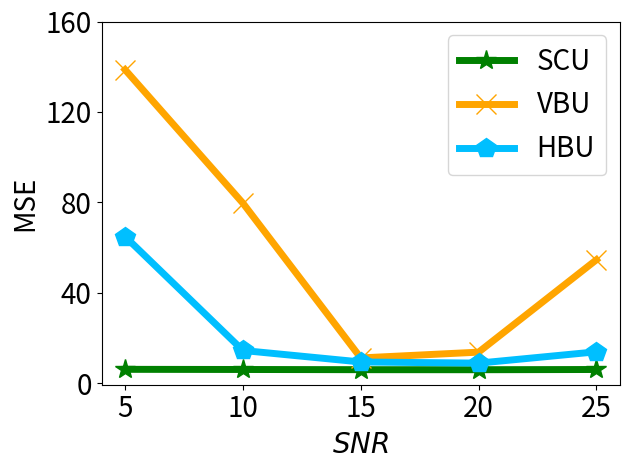

Write Python code to recreate this figure.


import numpy as np
import matplotlib.pyplot as plt

epsilon = 3
beta = 1 / epsilon


x=[1, 2, 3, 4, 5]
# validation_for_plt =[97,95.8600, 94.9400, 93.5400, 93.2400]
# attack_for_plt=[0, 0.3524, 0, 0.1762, 0.1762]
# basic_for_plt=[99.8, 99.8, 99.8, 99.8, 99.8]

labels = ['5', '10', '15', '20', '25']
#unl_org_0=[28.59, 28.59, 28.59, 28.59, 28.59]
unl_org = [2.902, 2.9305, 2.7962, 2.7728, 2.8404]

unl_hess_r = [64.8582, 14.4627, 9.3798, 8.8702, 13.8774]
unl_vbu = [138.67, 79.6193, 11.1670, 13.7284, 54.5881]

unl_ss_w = [6.1200, 6.0555, 5.9701, 5.9500, 6.0492]
#unl_ss_wo = [6.04, 21.44, 31.33, 42.16, 45.34]



plt.figure()
l_w=5
m_s=15
#plt.figure(figsize=(8, 5.3))
#plt.plot(x, unl_fr, color='blue', marker='^', label='Retrain',linewidth=l_w, markersize=m_s)
plt.plot(x, unl_ss_w, color='g',  marker='*',  label='SCU',linewidth=l_w, markersize=m_s)
#plt.plot(x, unl_ss_wo, color='palegreen',  marker='1',  label='MCFU$_{w/o}$',linewidth=l_w, markersize=m_s)

plt.plot(x, unl_vbu, color='orange',  marker='x',  label='VBU',linewidth=l_w,  markersize=m_s)

plt.plot(x, unl_hess_r, color='deepskyblue',  marker='p',  label='HBU',linewidth=l_w, markersize=m_s)


#plt.plot(x, unl_vibu, color='silver',  marker='d',  label='VIBU',linewidth=4,  markersize=10)

# plt.plot(x, y_sa03, color='r',  marker='2',  label='AAAI21 A_acc, pr=0.3',linewidth=3, markersize=8)
# plt.plot(x, y_sa05, color='darkblue',  marker='4',  label='AAAI21 A_acc, pr=0.5',linewidth=3, markersize=8)
# plt.plot(x, y_ma03, color='darkviolet',  marker='3',  label='FedMC A_acc, pr=0.3',linewidth=3, markersize=8)
# plt.plot(x, y_ma05, color='cyan',  marker='p',  label='FedMC A_acc, pr=0.5',linewidth=3, markersize=8)


# plt.grid()
leg = plt.legend(fancybox=True, shadow=True)
# plt.xlabel('Malicious Client Ratio (%)' ,fontsize=16)
plt.ylabel('MSE' ,fontsize=20)
my_y_ticks = np.arange(0, 161, 40)
plt.yticks(my_y_ticks, fontsize=20)
plt.xlabel('$\it{SNR}$', fontsize=20)

plt.xticks(x, labels, fontsize=20)
# plt.title('CIFAR10 IID')
plt.legend(loc='best', fontsize=20)
plt.tight_layout()
#plt.title("MNIST")
plt.rcParams['figure.figsize'] = (2.0, 1)
plt.rcParams['image.interpolation'] = 'nearest'
plt.rcParams['figure.subplot.left'] = 0.11
plt.rcParams['figure.subplot.bottom'] = 0.08
plt.rcParams['figure.subplot.right'] = 0.977
plt.rcParams['figure.subplot.top'] = 0.969
plt.savefig('mnist_mse_erased_snr_rayleigh_curve.png', dpi=200)
plt.show()